Run: headless pygame with SDL's dummy video driver; simulated clock (each Clock.tick advances the game by its frame time, no real sleeping); random seed 0; keys injected as events and as key.get_pressed() state; no mouse input.
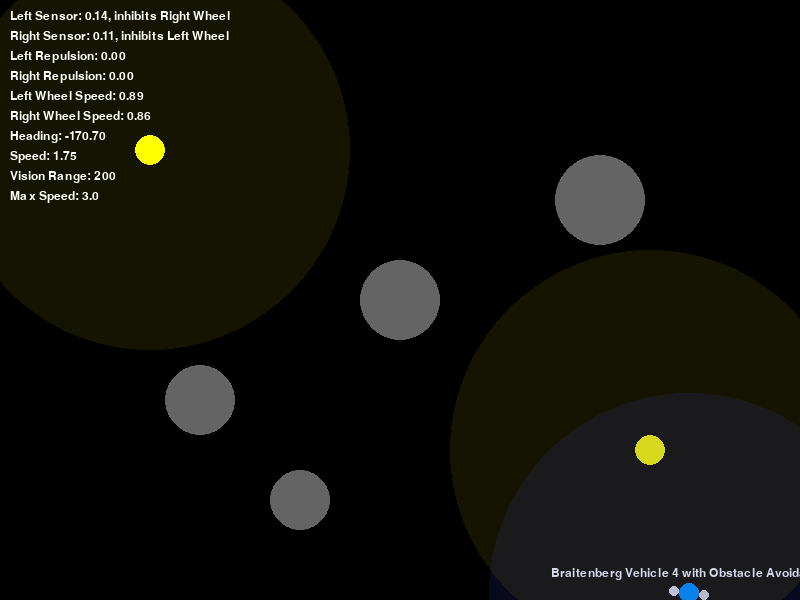
Frame 1 of 4 · flips 1–60 · no input
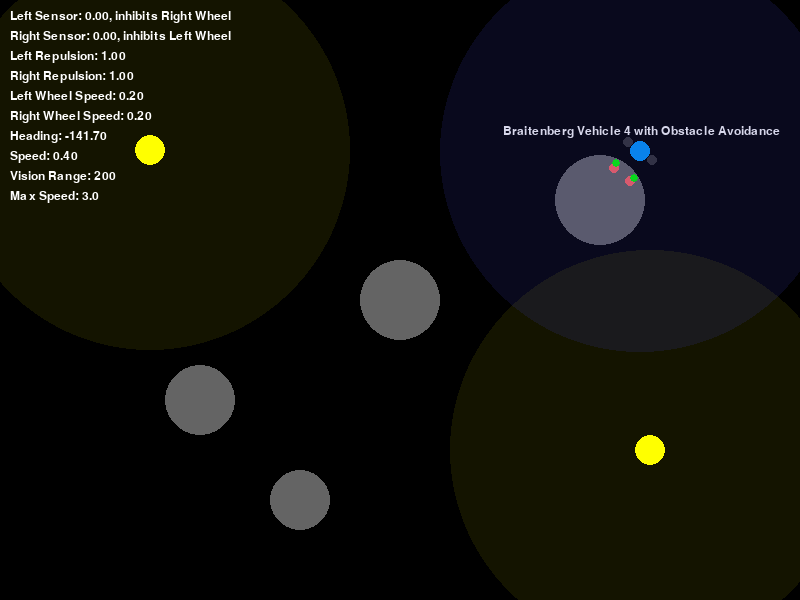
Frame 2 of 4 · flips 61–180 · tapped SPACE, RETURN · held RIGHT (→), D
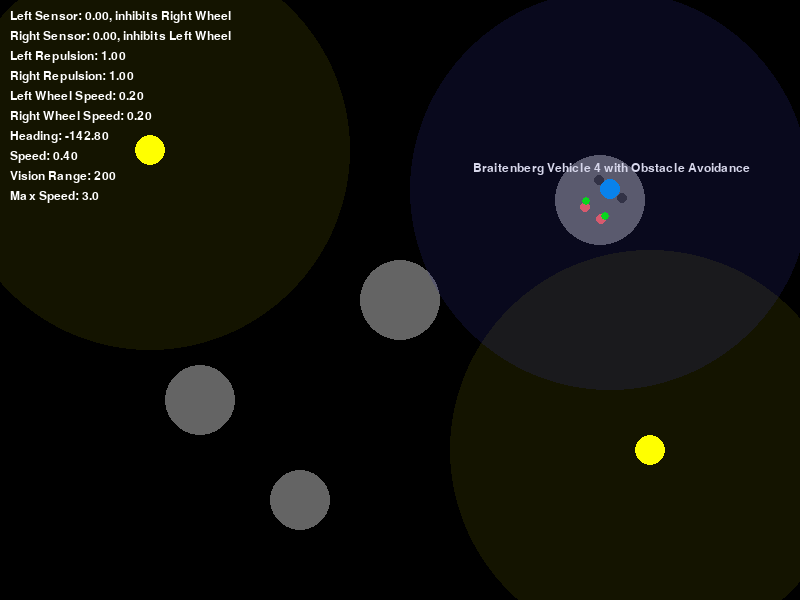
Frame 3 of 4 · flips 181–300 · held DOWN (↓), S
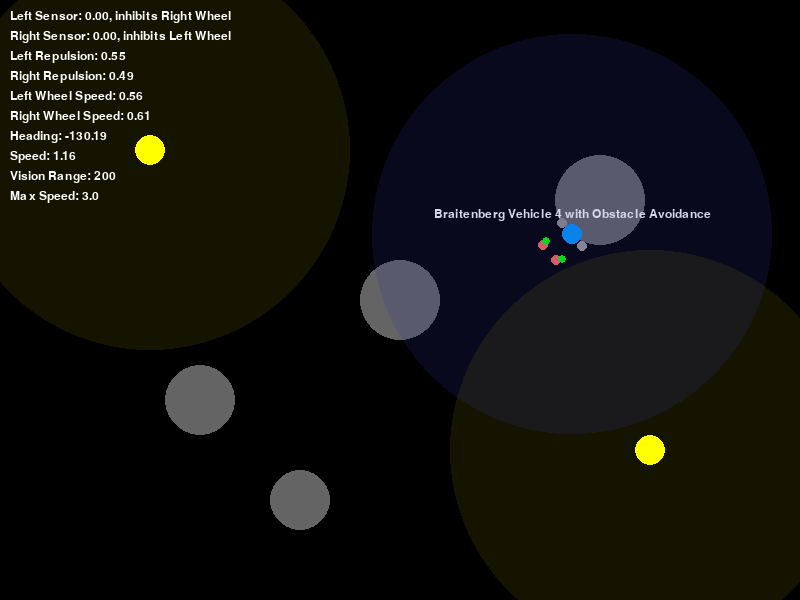
Frame 4 of 4 · flips 301–420 · held LEFT (←), A, UP (↑), W

The pygame program that drew these frames:

import pygame
import math
import random

# Initialize Pygame
pygame.init()

# Screen settings
SCREEN_WIDTH, SCREEN_HEIGHT = 800, 600
window = pygame.display.set_mode((SCREEN_WIDTH, SCREEN_HEIGHT))
pygame.display.set_caption("Braitenberg Vehicle 4 with Obstacle Avoidance")

# Colors
BG_COLOR = (0, 0, 0)
BOT_COLOR = (0, 150, 255)
DETECTOR_COLOR = (255, 100, 100)
OBSTACLE_COLOR = (100, 100, 100)
LABEL_COLOR = (255, 255, 255)
BUMPER_COLOR = (0, 255, 0)  # Green for bumper sensors

# Font
font = pygame.font.SysFont("Arial", 18)

# Settings
FPS = 60
MAX_SPEED = 3.0
VISION_RANGE = 200
OBSTACLE_THRESHOLD = 50
REPULSION_STRENGTH = 0.8

# Obstacle class
class Obstacle:
    def __init__(self, position, radius=30):
        self.position = pygame.Vector2(position)
        self.radius = radius
        
    def render(self, surface):
        pygame.draw.circle(surface, OBSTACLE_COLOR, (int(self.position.x), int(self.position.y)), self.radius)

# Braitenberg Vehicle 4 with crossed inhibitory connections
class BraitenbergVehicle4:
    def __init__(self, position, heading):
        self.position = pygame.Vector2(position)
        self.heading = heading
        self.body_size = 10
        self.detector_size = 5
        self.sensor_distance = 30
        self.sensor_gap = 10
        self.bumper_distance = 25  # Distance for obstacle sensors
        self.bumper_gap = 12       # Side offset for obstacle sensors

        self.left_eye = pygame.Vector2()
        self.right_eye = pygame.Vector2()
        self.left_bumper = pygame.Vector2()
        self.right_bumper = pygame.Vector2()

        # Wheel speeds for rendering
        self.left_wheel_speed = 0
        self.right_wheel_speed = 0

    def update_sensors(self):
        forward = pygame.Vector2(0, -1).rotate(self.heading)
        left = forward.rotate(90)
        right = forward.rotate(-90)
        
        # Light sensors
        self.left_eye = self.position + forward * self.sensor_distance + left * self.sensor_gap
        self.right_eye = self.position + forward * self.sensor_distance + right * self.sensor_gap
        
        # Obstacle sensors (bumpers)
        self.left_bumper = self.position + forward * self.bumper_distance + left * self.bumper_gap
        self.right_bumper = self.position + forward * self.bumper_distance + right * self.bumper_gap

    def get_light_intensity(self, sensor_pos, light_pos):
        distance = sensor_pos.distance_to(light_pos)
        if distance > VISION_RANGE:
            return 0  # Beyond vision range
        intensity = max(0, 1 - (distance / VISION_RANGE))  # Fall-off within vision range
        return intensity

    def get_obstacle_repulsion(self, sensor_pos, obstacle):
        distance = sensor_pos.distance_to(obstacle.position) - obstacle.radius
        if distance > OBSTACLE_THRESHOLD:
            return 0  # Beyond detection range
        
        # Stronger repulsion when closer to obstacle
        if distance <= 0:
            return 1.0  # Maximum repulsion when touching
        return (OBSTACLE_THRESHOLD - distance) / OBSTACLE_THRESHOLD

    def navigate(self, light_sources, obstacles, surface):
        self.update_sensors()

        # Sum light intensities from all sources within vision range
        left_sensor = sum(self.get_light_intensity(self.left_eye, light.location) for light in light_sources)
        right_sensor = sum(self.get_light_intensity(self.right_eye, light.location) for light in light_sources)

        # Sum obstacle repulsions
        left_repulsion = sum(self.get_obstacle_repulsion(self.left_bumper, obs) for obs in obstacles)
        right_repulsion = sum(self.get_obstacle_repulsion(self.right_bumper, obs) for obs in obstacles)

        # Crossed inhibitory connections for lights
        max_signal = 1.0
        left_wheel = max_signal - right_sensor
        right_wheel = max_signal - left_sensor

        # Apply obstacle avoidance
        left_wheel -= left_repulsion * REPULSION_STRENGTH
        right_wheel -= right_repulsion * REPULSION_STRENGTH

        # Clamp wheel speeds to valid range
        left_wheel = max(0, min(max_signal, left_wheel))
        right_wheel = max(0, min(max_signal, right_wheel))

        # Store for rendering
        self.left_wheel_speed = left_wheel
        self.right_wheel_speed = right_wheel

        # Add slight random perturbation
        random_wander_strength = 0.5
        self.heading += random.uniform(-random_wander_strength, random_wander_strength)

        # Turning
        turn_rate = (right_wheel - left_wheel) * 10
        self.heading += turn_rate

        # Forward movement with speed limit
        speed = min(MAX_SPEED, (left_wheel + right_wheel) / 2)
        speed = max(0.1, speed)  # Minimum speed
        movement = pygame.Vector2(0, -1).rotate(self.heading) * speed * 2.0
        self.position += movement

        # Wrap screen
        self.position.x %= SCREEN_WIDTH
        self.position.y %= SCREEN_HEIGHT

        # Info
        telemetry = [
            f"Left Sensor: {left_sensor:.2f}, inhibits Right Wheel",
            f"Right Sensor: {right_sensor:.2f}, inhibits Left Wheel",
            f"Left Repulsion: {left_repulsion:.2f}",
            f"Right Repulsion: {right_repulsion:.2f}",
            f"Left Wheel Speed: {left_wheel:.2f}",
            f"Right Wheel Speed: {right_wheel:.2f}",
            f"Heading: {self.heading:.2f}",
            f"Speed: {speed * 2.0:.2f}",
            f"Vision Range: {VISION_RANGE}",
            f"Max Speed: {MAX_SPEED}"
        ]
        for i, line in enumerate(telemetry):
            debug = font.render(line, True, LABEL_COLOR)
            surface.blit(debug, (10, 10 + i * 20))

    def render(self, surface):
        # Draw body
        pygame.draw.circle(surface, BOT_COLOR, (int(self.position.x), int(self.position.y)), self.body_size)

        # Draw sensors
        pygame.draw.circle(surface, DETECTOR_COLOR, (int(self.left_eye.x), int(self.left_eye.y)), self.detector_size)
        pygame.draw.circle(surface, DETECTOR_COLOR, (int(self.right_eye.x), int(self.right_eye.y)), self.detector_size)
        
        # Draw bumpers
        pygame.draw.circle(surface, BUMPER_COLOR, (int(self.left_bumper.x), int(self.left_bumper.y)), 4)
        pygame.draw.circle(surface, BUMPER_COLOR, (int(self.right_bumper.x), int(self.right_bumper.y)), 4)

        # Draw wheels
        forward = pygame.Vector2(0, -1).rotate(self.heading)
        left = forward.rotate(90)
        right = forward.rotate(-90)
        left_wheel_pos = self.position + left * (self.sensor_gap + 5)
        right_wheel_pos = self.position + right * (self.sensor_gap + 5)

        # Brightness reflects wheel speed
        lw_intensity = int(self.left_wheel_speed * 255)
        rw_intensity = int(self.right_wheel_speed * 255)

        pygame.draw.circle(surface, (lw_intensity, lw_intensity, lw_intensity), (int(left_wheel_pos.x), int(left_wheel_pos.y)), 5)
        pygame.draw.circle(surface, (rw_intensity, rw_intensity, rw_intensity), (int(right_wheel_pos.x), int(right_wheel_pos.y)), 5)

        # Label
        tag = font.render("Braitenberg Vehicle 4 with Obstacle Avoidance", True, LABEL_COLOR)
        tag_rect = tag.get_rect(center=(self.position.x, self.position.y - 20))
        surface.blit(tag, tag_rect)

        # Draw vision range (semi-transparent circle)
        vision_surface = pygame.Surface((VISION_RANGE*2, VISION_RANGE*2), pygame.SRCALPHA)
        pygame.draw.circle(vision_surface, (50, 50, 150, 50), (VISION_RANGE, VISION_RANGE), VISION_RANGE)
        surface.blit(vision_surface, (self.position.x - VISION_RANGE, self.position.y - VISION_RANGE))

# GlowTarget class (light source)
class GlowTarget:
    def __init__(self, location):
        self.location = pygame.Vector2(location)

    def render(self, surface):
        pygame.draw.circle(surface, (255, 255, 0), (int(self.location.x), int(self.location.y)), 15)
        # Draw light radius indicator
        light_radius_surface = pygame.Surface((VISION_RANGE*2, VISION_RANGE*2), pygame.SRCALPHA)
        pygame.draw.circle(light_radius_surface, (255, 255, 0, 20), (VISION_RANGE, VISION_RANGE), VISION_RANGE)
        surface.blit(light_radius_surface, (self.location.x - VISION_RANGE, self.location.y - VISION_RANGE))

# Initialization
bot = BraitenbergVehicle4((SCREEN_WIDTH - 80, SCREEN_HEIGHT - 80), -135)
light_sources = [
    GlowTarget((150, 150)),
    GlowTarget((650, 450))
]

# Create obstacles
obstacles = [
    Obstacle((400, 300), 40),
    Obstacle((200, 400), 35),
    Obstacle((600, 200), 45),
    Obstacle((300, 500), 30)
]

# Main Loop
clock = pygame.time.Clock()
running = True
while running:
    for event in pygame.event.get():
        if event.type == pygame.QUIT:
            running = False

    window.fill(BG_COLOR)

    # Render all lights
    for light in light_sources:
        light.render(window)
    
    # Render all obstacles
    for obstacle in obstacles:
        obstacle.render(window)

    # Navigate and render bot
    bot.navigate(light_sources, obstacles, window)
    bot.render(window)

    pygame.display.flip()
    clock.tick(FPS)

pygame.quit()
